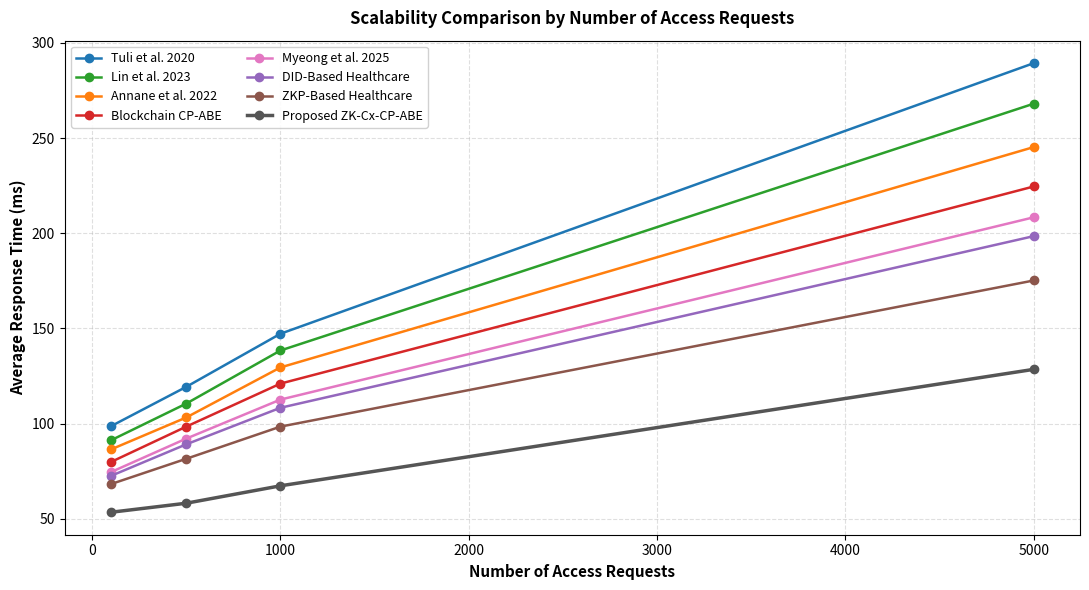

Generate this figure with matplotlib:
import matplotlib.pyplot as plt

# X-Axis Data
requests = [100, 500, 1000, 5000]

# Real Network Response Times (ms)
tuli = [98.60, 119.30, 147.20, 289.40]
lin = [91.20, 110.50, 138.40, 268.10]
annane = [86.40, 103.20, 129.50, 245.30]
blockchain_cpabe = [79.80, 98.40, 121.00, 224.60]
myeong = [74.50, 92.10, 112.60, 208.40]
did_healthcare = [72.50, 89.10, 108.30, 198.50]
zkp_healthcare = [68.20, 81.50, 98.40, 175.20]
proposed = [53.40, 58.15, 67.30, 128.50]

fig, ax = plt.subplots(figsize=(11, 6))

ax.plot(requests, tuli, marker='o', color='#1f77b4', linewidth=1.8, label='Tuli et al. 2020')
ax.plot(requests, lin, marker='o', color='#2ca02c', linewidth=1.8, label='Lin et al. 2023')
ax.plot(requests, annane, marker='o', color='#ff7f0e', linewidth=1.8, label='Annane et al. 2022')
ax.plot(requests, blockchain_cpabe, marker='o', color='#d62728', linewidth=1.8, label='Blockchain CP-ABE')
ax.plot(requests, myeong, marker='o', color='#e377c2', linewidth=1.8, label='Myeong et al. 2025')
ax.plot(requests, did_healthcare, marker='o', color='#9467bd', linewidth=1.8, label='DID-Based Healthcare')
ax.plot(requests, zkp_healthcare, marker='o', color='#8c564b', linewidth=1.8, label='ZKP-Based Healthcare')

# Highlight Proposed ZK-Cx-CP-ABE
ax.plot(requests, proposed, marker='o', color='#555555', linewidth=2.5, linestyle='-', label='Proposed ZK-Cx-CP-ABE')

ax.set_title('Scalability Comparison by Number of Access Requests', fontsize=12, fontweight='bold', pad=12)
ax.set_xlabel('Number of Access Requests', fontsize=11, fontweight='bold')
ax.set_ylabel('Average Response Time (ms)', fontsize=11, fontweight='bold')

ax.grid(True, linestyle='--', alpha=0.4)
ax.legend(loc='upper left', fontsize=9, ncol=2, framealpha=0.9)

plt.tight_layout()
plt.savefig('scalability_real_network_comparison.png', dpi=300)
plt.show()
